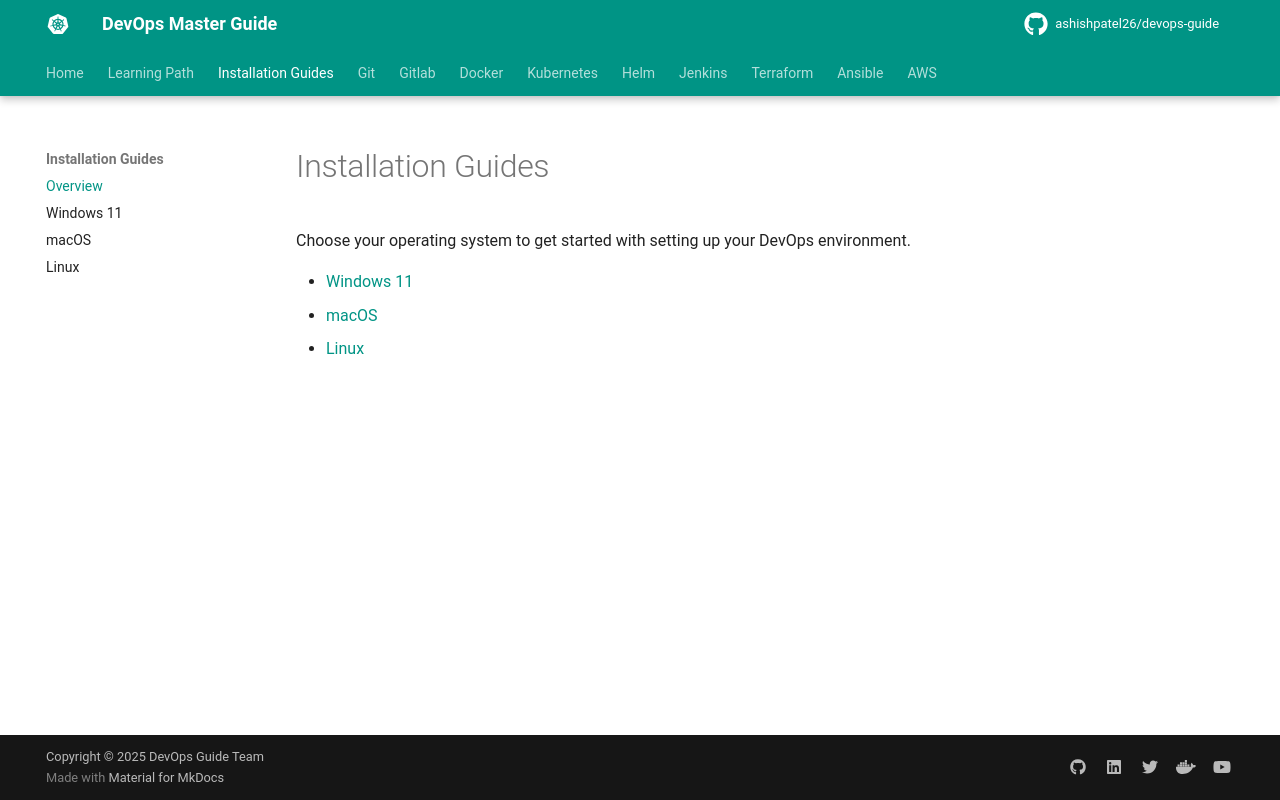

repository: ashishpatel26/devops-guide · page: installation/index.html · generator: mkdocs

# Installation Guides

Choose your operating system to get started with setting up your DevOps environment.

*   [Windows 11](windows.md)
*   [macOS](macos.md)
*   [Linux](linux.md)
